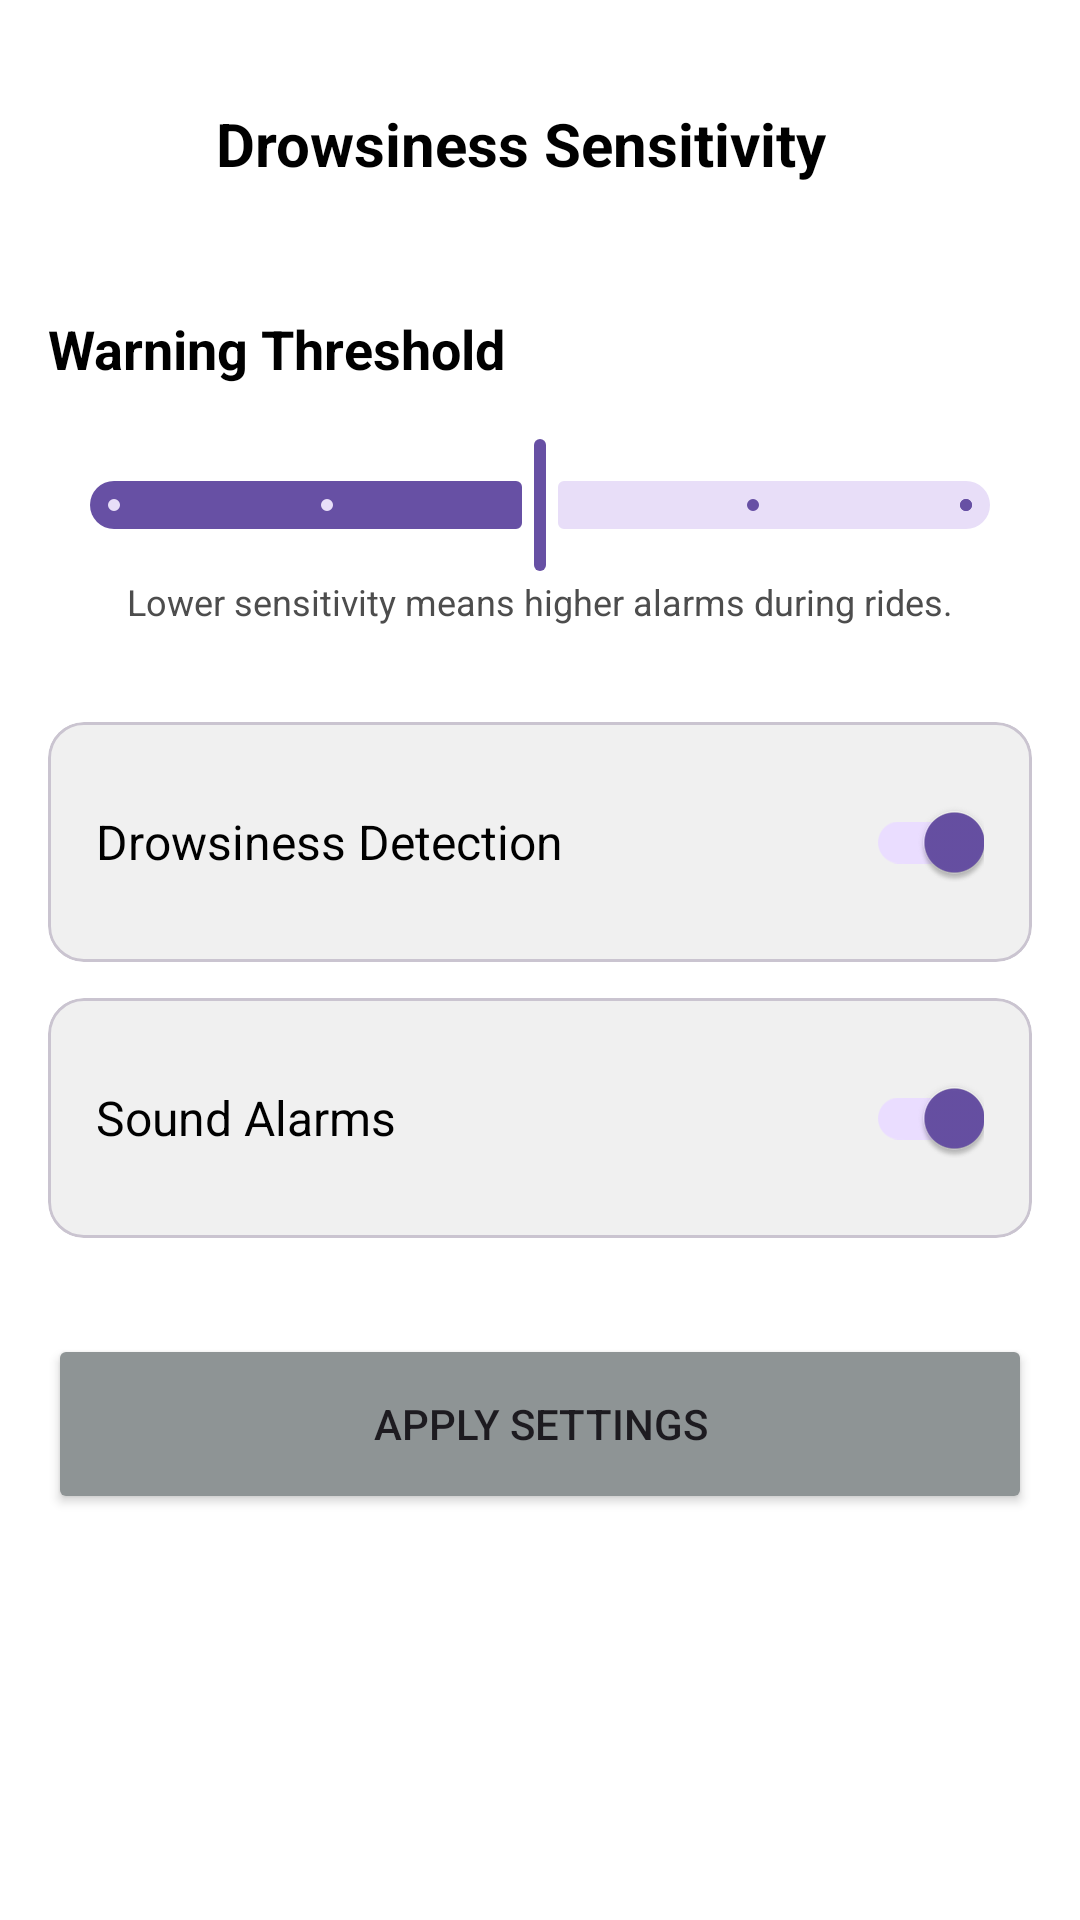

Produce the Android XML layout that renders to this screen, including the resource entries it uses.
<!-- AndroidManifest.xml: application theme Theme.HelmX -->
<!-- res/layout/activity_drowsiness.xml -->
<?xml version="1.0" encoding="utf-8"?>
<androidx.constraintlayout.widget.ConstraintLayout xmlns:android="http://schemas.android.com/apk/res/android"
    xmlns:app="http://schemas.android.com/apk/res-auto"
    android:layout_width="match_parent"
    android:layout_height="match_parent"
    android:background="@color/primary_dark"
    android:padding="16dp">

    <com.google.android.material.appbar.MaterialToolbar
        android:id="@+id/toolbar"
        android:layout_width="match_parent"
        android:layout_height="wrap_content"
        android:background="@color/primary_dark"
        app:layout_constraintTop_toTopOf="parent">

        <ImageButton
            android:id="@+id/btnBack"
            android:layout_width="40dp"
            android:layout_height="40dp"
            android:background="?attr/selectableItemBackgroundBorderless"
            android:src="@drawable/ic_back"
            app:tint="@color/text_primary" />

        <TextView
            android:layout_width="wrap_content"
            android:layout_height="wrap_content"
            android:layout_marginStart="16dp"
            android:text="Drowsiness Sensitivity"
            android:textColor="@color/text_primary"
            android:textSize="20sp"
            android:textStyle="bold" />
    </com.google.android.material.appbar.MaterialToolbar>

    <LinearLayout
        android:layout_width="match_parent"
        android:layout_height="wrap_content"
        android:orientation="vertical"
        app:layout_constraintTop_toBottomOf="@id/toolbar"
        android:layout_marginTop="24dp">

        <TextView
            android:layout_width="match_parent"
            android:layout_height="wrap_content"
            android:text="Warning Threshold"
            android:textColor="@color/text_primary"
            android:textSize="18sp"
            android:textStyle="bold" />
            
        <com.google.android.material.slider.Slider
            android:id="@+id/sliderDrowsiness"
            android:layout_width="match_parent"
            android:layout_height="wrap_content"
            android:layout_marginTop="16dp"
            android:valueFrom="2.0"
            android:valueTo="10.0"
            android:stepSize="2.0"
            android:value="6.0" />
            
        <TextView
            android:layout_width="match_parent"
            android:layout_height="wrap_content"
            android:gravity="center"
            android:text="Lower sensitivity means higher alarms during rides."
            android:textColor="@color/text_secondary"
            android:textSize="12sp" />

        <com.google.android.material.card.MaterialCardView
            android:layout_width="match_parent"
            android:layout_height="wrap_content"
            android:layout_marginTop="32dp"
            app:cardBackgroundColor="@color/secondary_dark"
            app:cardCornerRadius="12dp">
            
            <LinearLayout
                android:layout_width="match_parent"
                android:layout_height="wrap_content"
                android:orientation="horizontal"
                android:gravity="center_vertical"
                android:padding="16dp">
                    
                <TextView
                    android:layout_width="0dp"
                    android:layout_height="wrap_content"
                    android:layout_weight="1"
                    android:text="Drowsiness Detection"
                    android:textColor="@color/text_primary"
                    android:textSize="16sp" />
                    
                <androidx.appcompat.widget.SwitchCompat
                    android:id="@+id/switchDrowsiness"
                    android:layout_width="wrap_content"
                    android:layout_height="wrap_content"
                    android:checked="true" />
            </LinearLayout>
        </com.google.android.material.card.MaterialCardView>

        <com.google.android.material.card.MaterialCardView
            android:layout_width="match_parent"
            android:layout_height="wrap_content"
            android:layout_marginTop="12dp"
            app:cardBackgroundColor="@color/secondary_dark"
            app:cardCornerRadius="12dp">
            
            <LinearLayout
                android:layout_width="match_parent"
                android:layout_height="wrap_content"
                android:orientation="horizontal"
                android:gravity="center_vertical"
                android:padding="16dp">
                    
                <TextView
                    android:layout_width="0dp"
                    android:layout_height="wrap_content"
                    android:layout_weight="1"
                    android:text="Sound Alarms"
                    android:textColor="@color/text_primary"
                    android:textSize="16sp" />
                    
                <androidx.appcompat.widget.SwitchCompat
                    android:id="@+id/switchSoundAlarms"
                    android:layout_width="wrap_content"
                    android:layout_height="wrap_content"
                    android:checked="true" />
            </LinearLayout>
        </com.google.android.material.card.MaterialCardView>

        <Button
            android:id="@+id/btnSave"
            android:layout_width="match_parent"
            android:layout_height="60dp"
            android:layout_marginTop="32dp"
            android:text="Apply Settings"
            android:backgroundTint="@color/primary_blue"
            app:cornerRadius="12dp" />

    </LinearLayout>
</androidx.constraintlayout.widget.ConstraintLayout>
<!-- resources referenced by this layout -->
<resources>
  <color name="primary_blue">#8E9495</color>
  <color name="primary_dark">#FFFFFF</color>
  <color name="secondary_dark">#F0F0F0</color>
  <color name="text_primary">#000000</color>
  <color name="text_secondary">#4D4D4D</color>
  <style name="Theme.HelmX" parent="Base.Theme.HelmX" />
  <style name="Base.Theme.HelmX" parent="Theme.Material3.DayNight.NoActionBar">
          
          <item name="android:fitsSystemWindows">true</item>
          <item name="android:statusBarColor">@color/primary_dark</item>
          <item name="android:windowLightStatusBar">true</item>
      </style>
</resources>
